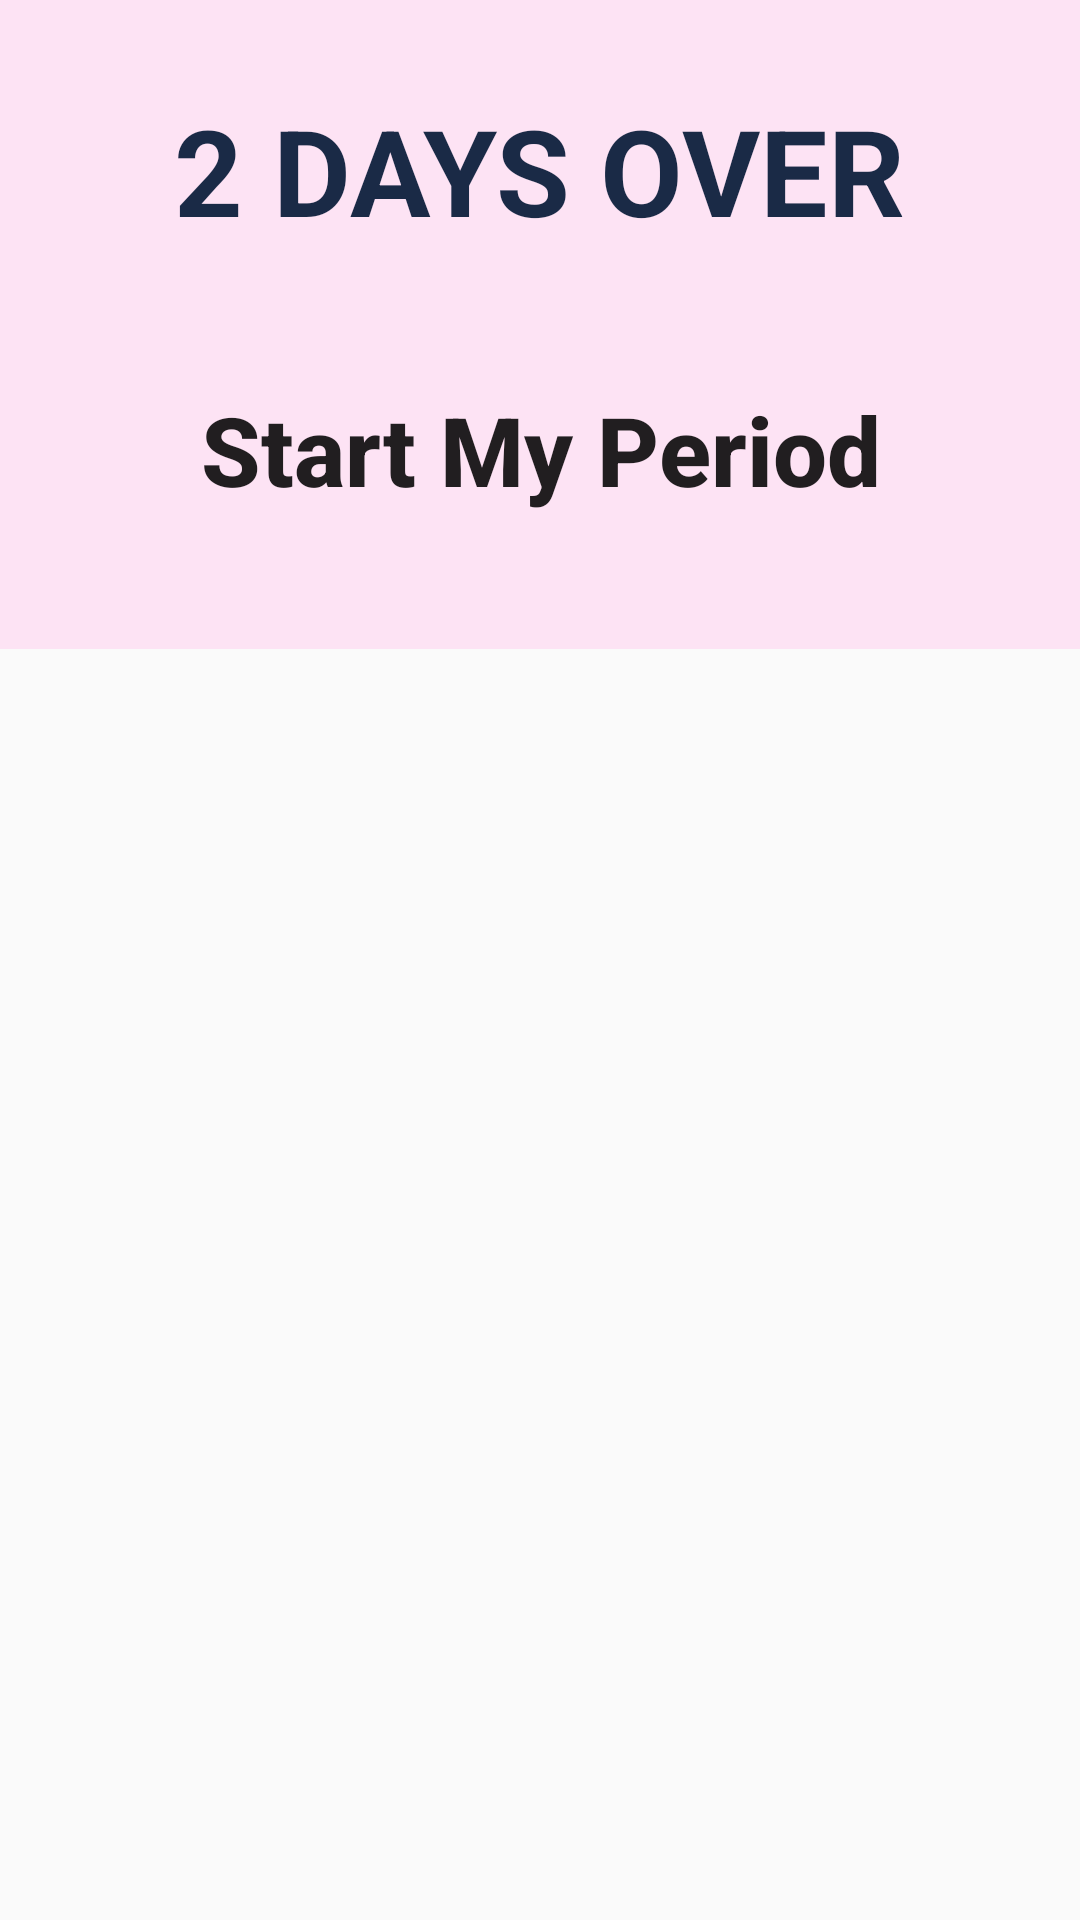

Android layout source for this screen:
<!-- AndroidManifest.xml: application theme Theme.FreePreAndroid -->
<!-- res/layout/fragment_free_home_over_start.xml -->
<?xml version="1.0" encoding="utf-8"?>
<FrameLayout xmlns:android="http://schemas.android.com/apk/res/android"
    xmlns:tools="http://schemas.android.com/tools"
    android:layout_width="match_parent"
    android:layout_height="match_parent"
    android:id="@+id/top_over_start"
    tools:context=".FreeHomeOverStartFragment">


    
    <LinearLayout
        android:id="@+id/free_home_linearlayout"
        android:layout_width="match_parent"
        android:layout_height="wrap_content"
        android:background="@color/primary_light"
        android:gravity="center"
        android:orientation="vertical">

        <TextView
            android:id="@+id/text_over_start"
            android:layout_width="wrap_content"
            android:layout_height="wrap_content"
            android:layout_marginTop="30dp"
            android:text="2 DAYS OVER"
            android:textColor="@color/primary_dark"
            android:textSize="40dp"
            android:textStyle="bold"></TextView>

        <Button
            android:id="@+id/btn_start_period"
            android:layout_width="288dp"
            android:layout_height="wrap_content"
            android:layout_marginTop="25dp"
            android:layout_marginBottom="25dp"
            android:background="@drawable/style_home_top_edit_border"
            android:padding="20dp"
            android:text="Start My Period"
            android:textAllCaps="false"
            android:textSize="32dp"
            android:textStyle="bold"></Button>
    </LinearLayout>

</FrameLayout>
<!-- resources referenced by this layout -->
<resources>
  <color name="primary_dark">#1A2A46</color>
  <color name="primary_light">#FDE3F4</color>
  <style name="Theme.FreePreAndroid" parent="Theme.AppCompat.Light.NoActionBar">
          
          
  
          <item name="colorPrimary">@color/purple_500</item>
          <item name="colorPrimaryVariant">@color/primary_light</item>
          <item name="colorOnPrimary">@color/white</item>
          
          <item name="colorSecondary">@color/primary_light</item>
          <item name="colorSecondaryVariant">@color/primary_light</item>
          <item name="colorOnSecondary">@color/black</item>
          
          <item name="android:statusBarColor">?attr/colorPrimaryVariant</item>
          
  
          
          <item name="android:windowFullscreen">true</item>
      </style>
  <color name="purple_500">#FF6200EE</color>
  <color name="white">#FFFFFFFF</color>
  <color name="black">#FF000000</color>
</resources>
